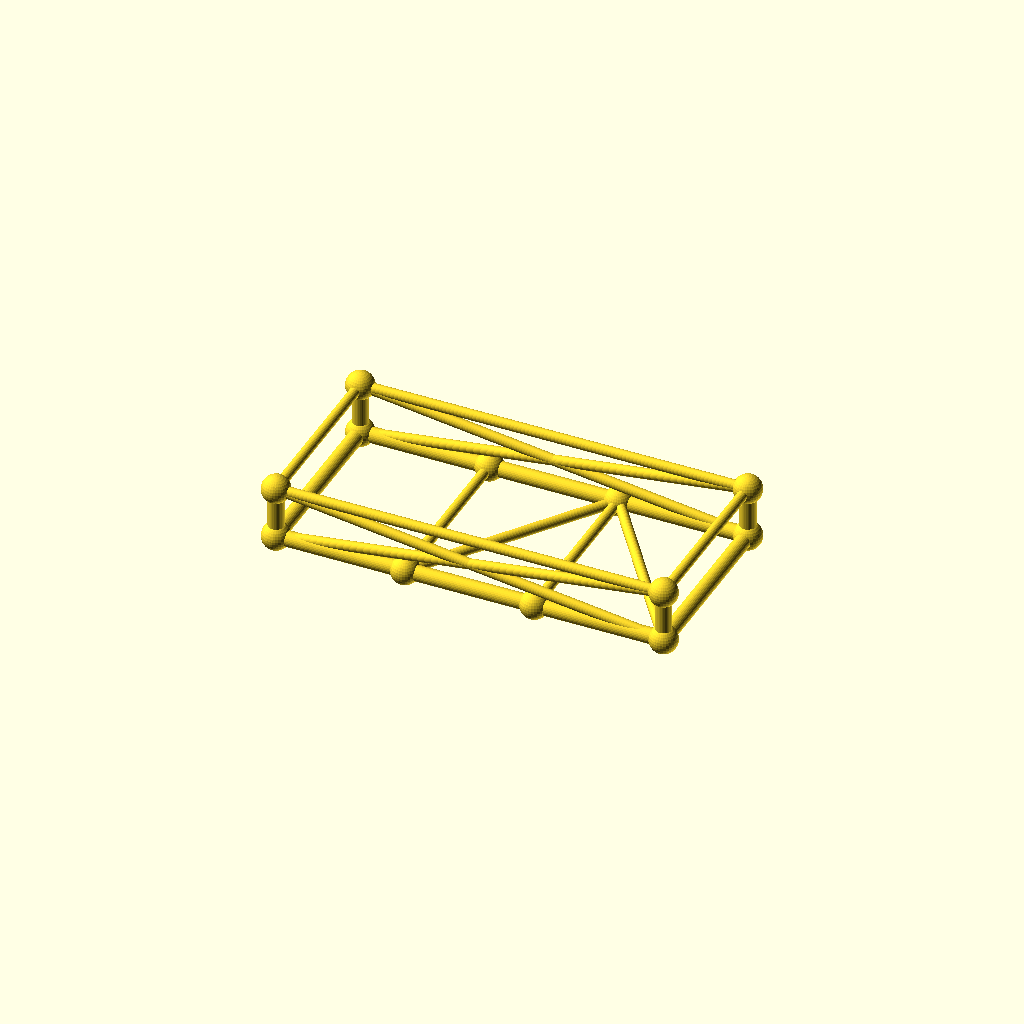
Cell 1 — every parameter at its default value.
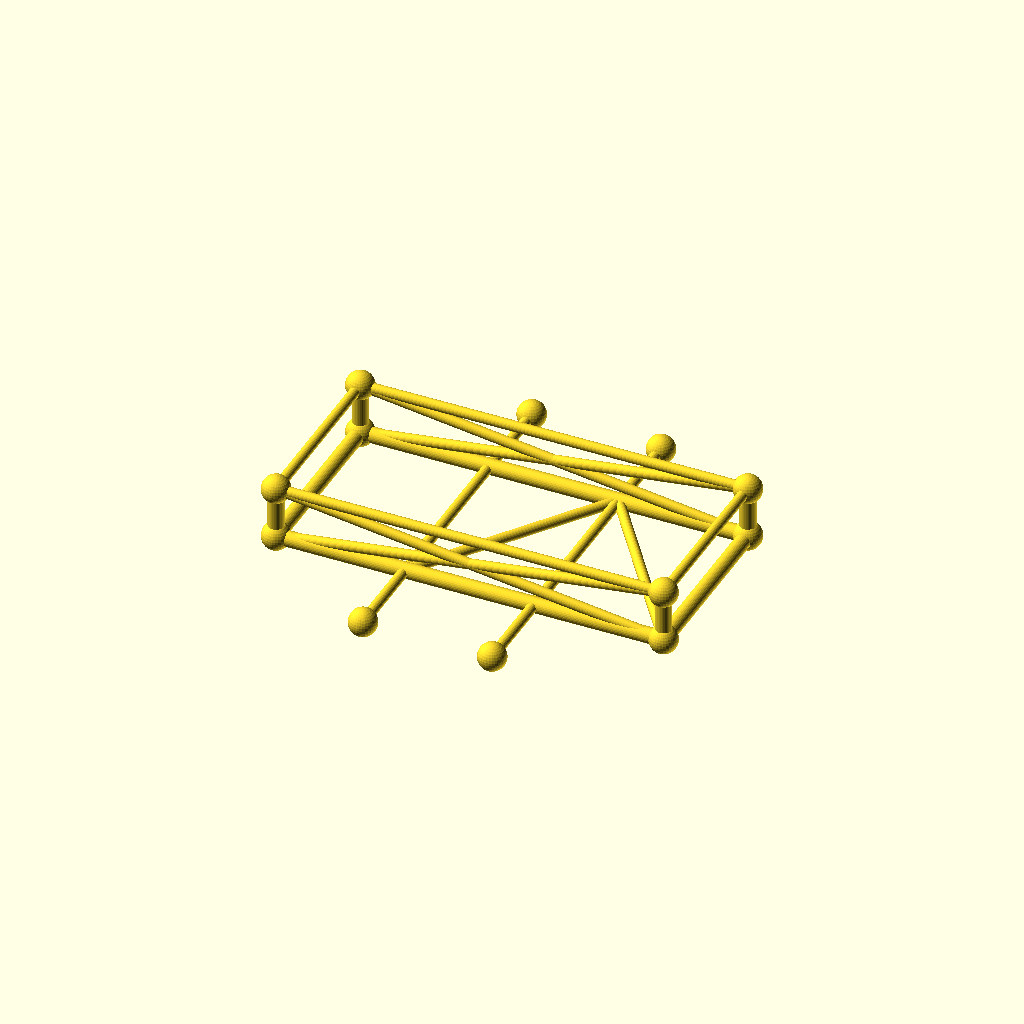
Cell 2: frame_w = 140 (everything else at default).
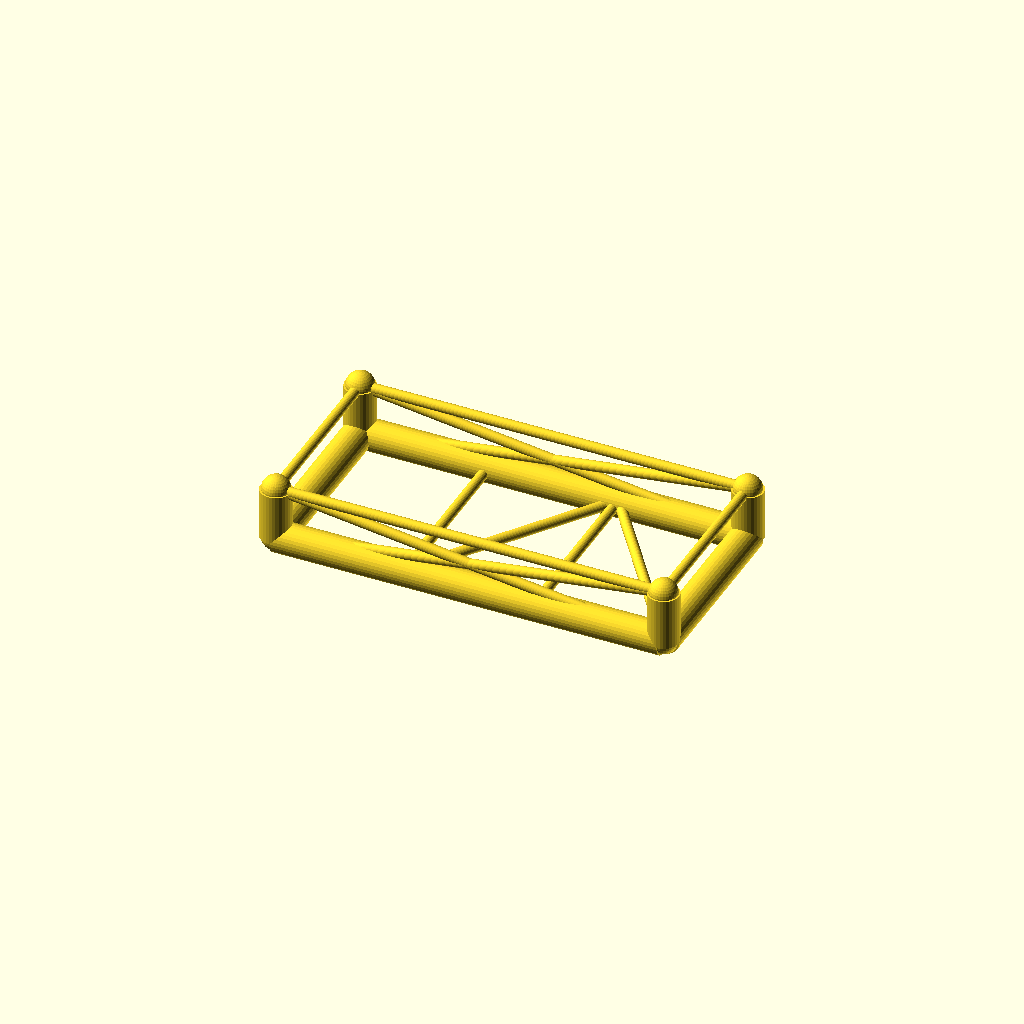
Cell 3 — chord_r set to 6, the other parameters unchanged.
One fixed orthographic camera (rotation 55°, 0°, 25°; colour scheme Cornfield) for every cell.
OpenSCAD source file optional_data/data/gen3/chassisframes/part_0045.scad:
$fn = 32;

// ----------------------------------------------------------------------
// Chassis frame: 150 x 70 mm, 20 mm tall, 2 cross members
// ----------------------------------------------------------------------

// --- parameters (mm) ---
frame_l = 150;            // frame length, X
frame_w = 70;             // frame width, Y
frame_h = 20;             // frame height, Z
crossings = 2;            // number of cross members
chord_r = 3;              // main tube radius
diag_r = 2;               // brace radius
joint_r = 5.41;           // joint ball radius

cross_x = [-25, 25];
floor_nodes = [[-25, -35, 0], [25, 35, 0]];
bottom = [[-75, -35, 0], [75, -35, 0], [75, 35, 0], [-75, 35, 0]];
top = [[-75, -35, 20], [75, -35, 20], [75, 35, 20], [-75, 35, 20]];

module member(a, b, r) {
  /* rod: cylinder from joint a to joint b */
  d = b - a;
  length = norm(d);
  translate(a) rotate([0, acos(d[2] / length), atan2(d[1], d[0])])
    cylinder(h = length, r = r);
}

module joint(p, r) {
  /* ball at the joint centre */
  translate(p) sphere(r = r);
}

/* bottom rails, one member per side */
member(bottom[0], bottom[1], chord_r);
member(bottom[1], bottom[2], chord_r);
member(bottom[2], bottom[3], chord_r);
member(bottom[3], bottom[0], chord_r);
/* cross members */
for (i = [0 : crossings - 1]) {
  member([cross_x[i], -frame_w / 2, 0], [cross_x[i], frame_w / 2, 0], diag_r);
}
/* floor zig-zag brace between the cross member ends */
member(bottom[0], floor_nodes[0], diag_r);
for (i = [0 : crossings - 2]) member(floor_nodes[i], floor_nodes[i + 1], diag_r);
member(floor_nodes[crossings - 1], bottom[1], diag_r);
/* corner posts and top ring */
for (c = [0 : 3]) member(bottom[c], top[c], chord_r);
member(top[0], top[1], diag_r);
member(top[1], top[2], diag_r);
member(top[2], top[3], diag_r);
member(top[3], top[0], diag_r);
/* face crosses on the two long sides */
member(bottom[0], top[1], diag_r);
member(top[0], bottom[1], diag_r);
member(bottom[3], top[2], diag_r);
member(top[3], bottom[2], diag_r);
/* joint balls */
for (c = [0 : 3]) joint(bottom[c], joint_r);
for (c = [0 : 3]) joint(top[c], joint_r);
for (i = [0 : crossings - 1]) joint([cross_x[i], -frame_w / 2, 0], joint_r);
for (i = [0 : crossings - 1]) joint([cross_x[i], frame_w / 2, 0], joint_r);
Customizer parameters (derived from the source; name, type, default, range or options):
frame_l: number, default 150
frame_w: number, default 70
frame_h: number, default 20
crossings: number, default 2
chord_r: number, default 3
diag_r: number, default 2
joint_r: number, default 5.41
cross_x: vector, default [-25, 25]
